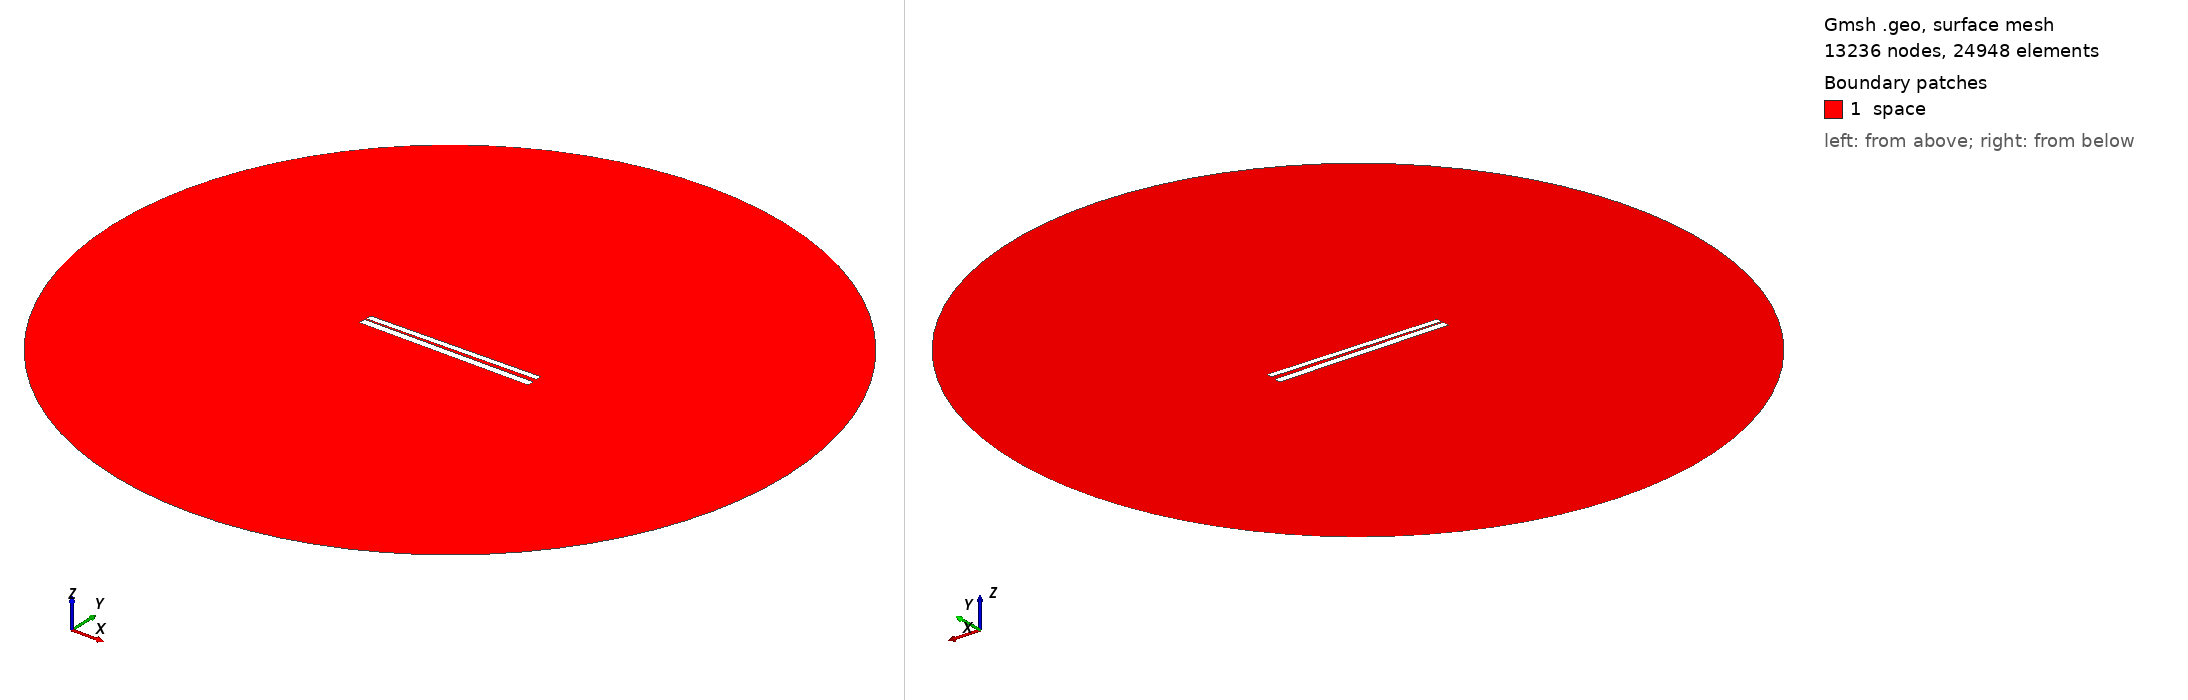

Gmsh geometry script, surface-meshed: 13236 nodes, 24948 surface elements. Boundary patches (legend numbers): 1 space. Left view from above one corner, right view from below the opposite corner. Legend entries are the model's physical surfaces. The drawing asked Gmsh for element sizes between 1% and 20% of the model's largest extent; the script's own settings can give other sizes.

=== 311.geo (drawn) ===
// Set the geometry kernel
SetFactory("OpenCASCADE");

//---------------------------------------
// Rectangles
//---------------------------------------

// Rectangle 1 (top)
Point(1) = {-49.733333333333334, 1.0722222222222222, 0, 1.0};
Point(2) = {49.733333333333334, 1.0722222222222222, 0, 1.0};
Point(3) = {49.733333333333334, 4.538888888888889, 0, 1.0};
Point(4) = {-49.733333333333334, 4.538888888888889, 0, 1.0};

Line(1) = {1, 2};
Line(2) = {2, 3};
Line(3) = {3, 4};
Line(4) = {4, 1};

Line Loop(1) = {1, 2, 3, 4};
Plane Surface(1) = {1};

Rotate { {0, 0, 1}, {0,  0.8055555555555556,  0}, 0.017 } {
  Surface{1};
}

// Rectangle 2 (bottom)
Point(5) = {-50,-0.8055555555555556, 0, 1.0};
Point(6) = { 50,-0.8055555555555556, 0, 1.0};
Point(7) = { 50,-4.805555555555555, 0, 1.0};
Point(8) = {-50,-4.805555555555555, 0, 1.0};

Line(5) = {5, 6};
Line(6) = {6, 7};
Line(7) = {7, 8};
Line(8) = {8, 5};

Line Loop(2) = {5, 6, 7, 8};
Plane Surface(2) = {2}; 


//---------------------------------------
// Circle
//---------------------------------------

// Define points
Point(9) = {0, 0, 0};        // Center
Point(10) = {200, 0, 0};     // Start point
Point(11) = {0, 200, 0};     // 90 degrees
Point(12) = {-200, 0, 0};    // 180 degrees
Point(13) = {0, -200, 0};    // 270 degrees

// Define circle arcs (each needs start, center, end)
Circle(9) = {10, 9, 11};
Circle(10) = {11, 9, 12};
Circle(11) = {12, 9, 13};
Circle(12) = {13, 9, 10};

// Define curve loop and surface if needed
Curve Loop(3) = {9, 10, 11, 12};
Surface(3) = {3};

// Subtract Rectangles from Circle
BooleanDifference{ Surface{3}; Delete; }{ Surface{1}; Surface{2}; Delete; }

//---------------------------------------
// Transfinite Lines and Surface
//---------------------------------------
r = 7;
Transfinite Line {1, 3} = 50*r Using Progression 1;
Transfinite Line {2, 4} = 2*r Using Progression 1;
Transfinite Line {5, 7} = 50*r Using Progression 1;
Transfinite Line {6, 8} = 2*r Using Progression 1;
Transfinite Line {9, 10, 11, 12} = 20 Using Progression 1;

//---------------------------------------
// Define Physical Groups
//---------------------------------------                

//--- Physical Curves
// Physical groups for boundaries
Physical Line("force_segment", 10) = {1};
Physical Line("upper_plate", 11) = {2, 3, 4};
Physical Line("lower_plate", 12) = {5, 6, 7, 8};
Physical Line("boundary", 20) = {9, 10, 11, 12};

//--- Physical Surfaces
Physical Surface("space", 30) = {3};

//---------------------------------------
// 6. Generate the Mesh
//---------------------------------------
Mesh 2;  // 2D mesh generation
